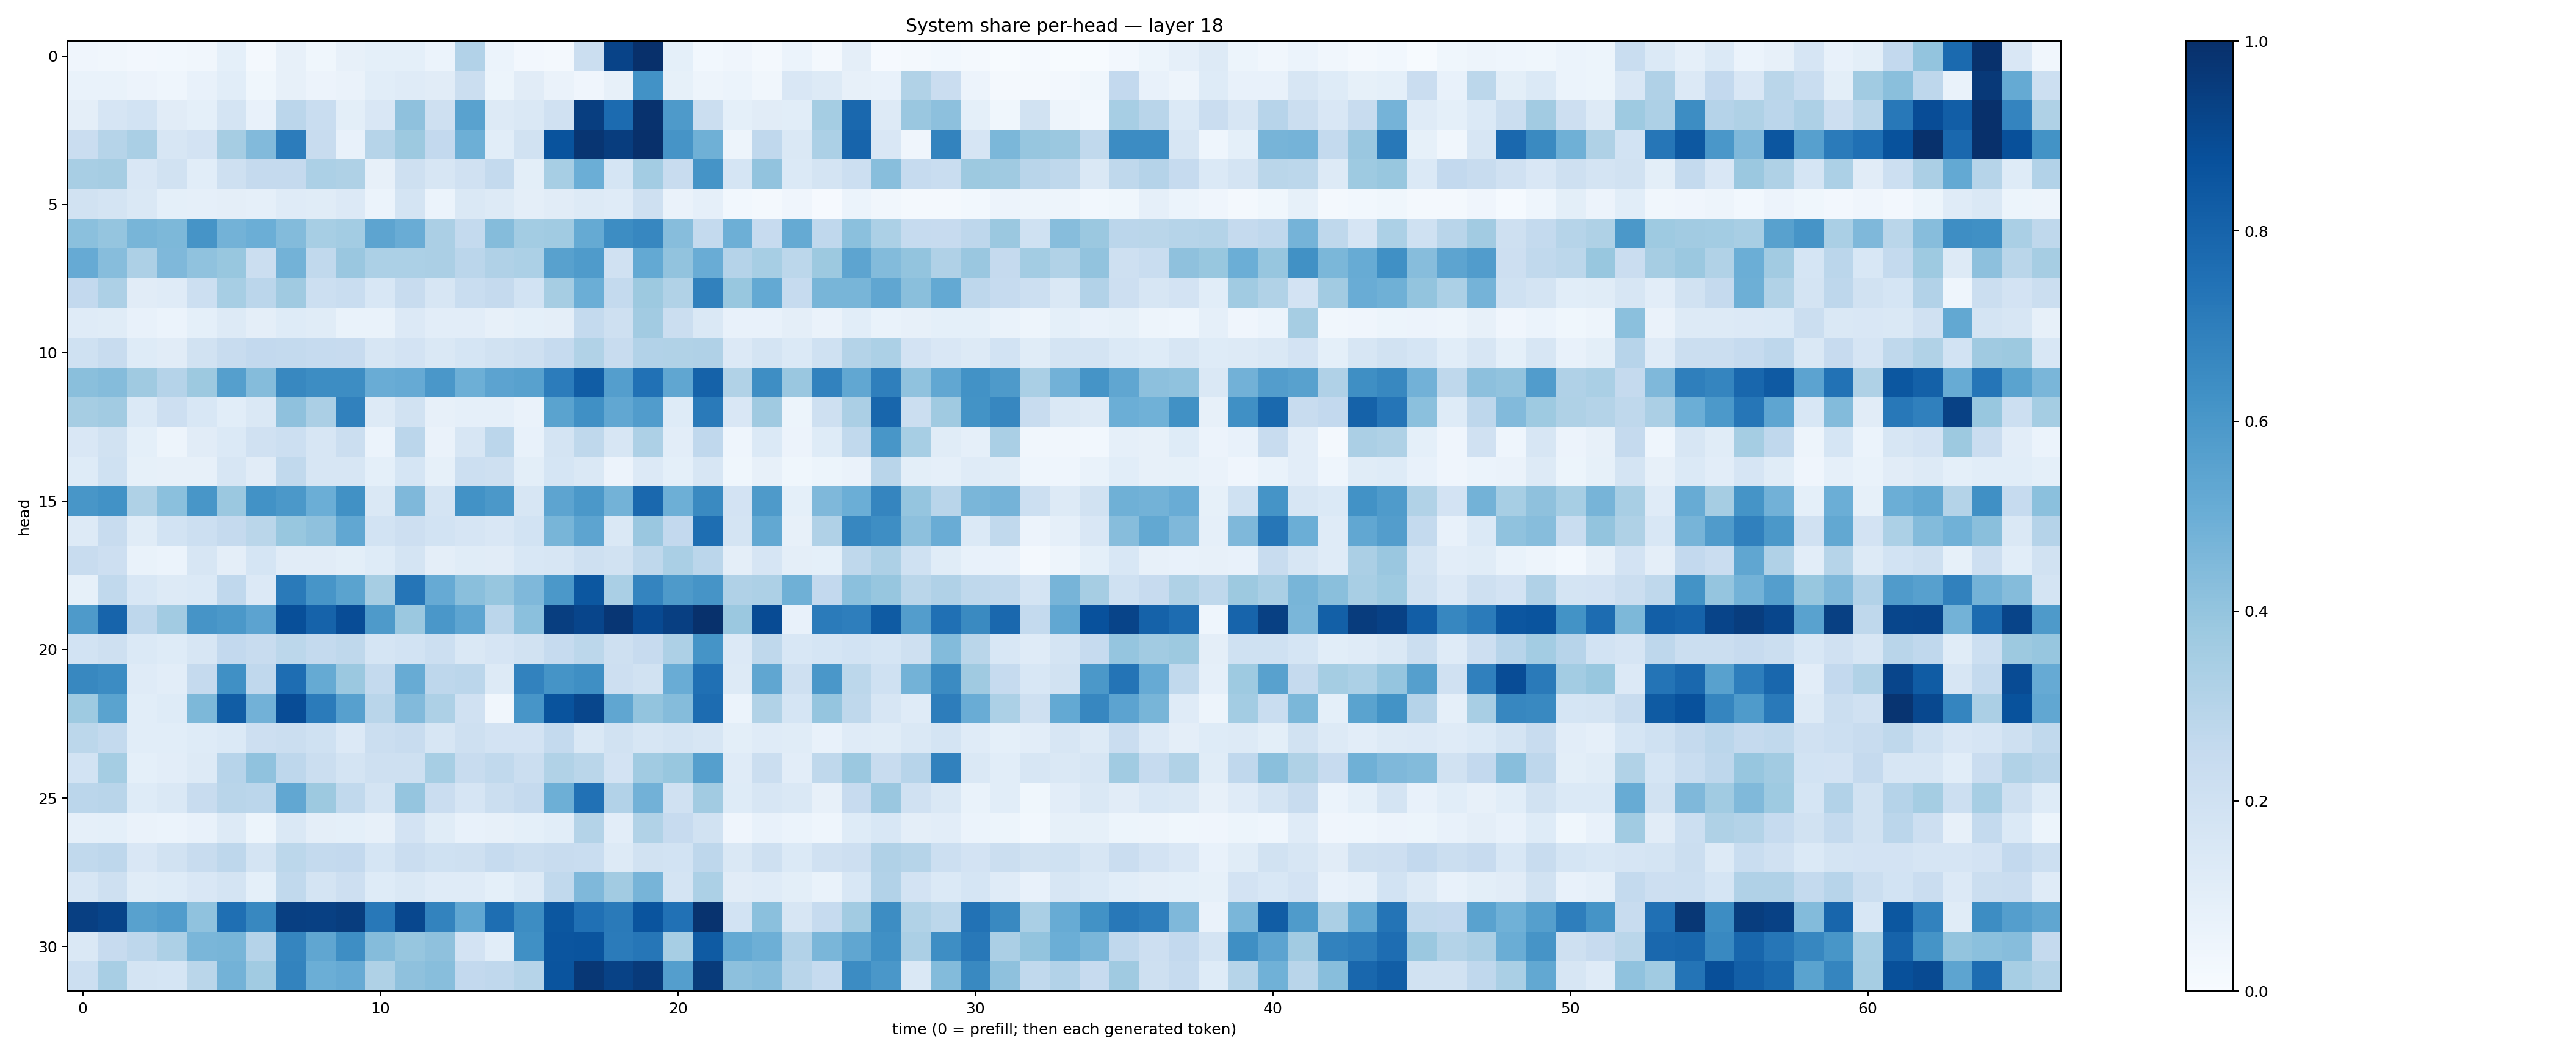

Source data for this figure (header and first rows):
0.03952712, 0.0318475, 0.026885496, 0.030923948, 0.03345782, 0.09115334, 0.01629326, 0.07862224, 0.035642922, 0.08004384, 0.093651, 0.09064993, 0.06041788, 0.31023133, 0.060833216, 0.027030276, 0.023322968, 0.22119789, 0.9234386, 0.9971037, 0.0908344, 0.030293183, 0.04191233, 0.016391935
0.0675, 0.06687, 0.05761, 0.04577, 0.07107, 0.1077, 0.03606, 0.08065, 0.05701, 0.06487, 0.1056, 0.1186, 0.1114, 0.2237, 0.05438, 0.1107, 0.06397, 0.04219, 0.07856, 0.6232, 0.08305, 0.04812, 0.0606, 0.03162
0.0951, 0.1668, 0.185, 0.1097, 0.09021, 0.1721, 0.07277, 0.2829, 0.2312, 0.09957, 0.1486, 0.4134, 0.2059, 0.5525, 0.1281, 0.1472, 0.1986, 0.9442, 0.7699, 0.9922, 0.5887, 0.2207, 0.09301, 0.1123
0.2272, 0.2982, 0.3386, 0.1564, 0.1814, 0.3477, 0.4436, 0.7061, 0.2387, 0.07546, 0.2978, 0.3786, 0.2603, 0.4932, 0.1079, 0.1901, 0.8661, 0.9797, 0.9484, 0.9993, 0.6122, 0.491, 0.04693, 0.2686
0.3403, 0.3484, 0.1511, 0.1916, 0.1093, 0.2064, 0.252, 0.2501, 0.3303, 0.3229, 0.07988, 0.2051, 0.161, 0.1959, 0.256, 0.1007, 0.3469, 0.4968, 0.1695, 0.3561, 0.2392, 0.6148, 0.1692, 0.4031
0.1931, 0.1737, 0.147, 0.09344, 0.08858, 0.0954, 0.0864, 0.1193, 0.1142, 0.1329, 0.06033, 0.1774, 0.06152, 0.1452, 0.1257, 0.09552, 0.1098, 0.1294, 0.1176, 0.206, 0.06579, 0.08842, 0.02978, 0.01985
0.4181, 0.3963, 0.468, 0.456, 0.611, 0.4777, 0.4989, 0.4414, 0.3476, 0.3559, 0.54, 0.5046, 0.3345, 0.2559, 0.4337, 0.3561, 0.3651, 0.5168, 0.6441, 0.6642, 0.4323, 0.2561, 0.4932, 0.2448
0.5152, 0.4308, 0.3247, 0.4525, 0.409, 0.3891, 0.2211, 0.4789, 0.2619, 0.3834, 0.3303, 0.332, 0.3358, 0.285, 0.3197, 0.3285, 0.5578, 0.5828, 0.1983, 0.5217, 0.4042, 0.5066, 0.3014, 0.3444
0.2607, 0.3243, 0.1099, 0.119, 0.2172, 0.3454, 0.2832, 0.3696, 0.2179, 0.2343, 0.1546, 0.241, 0.1574, 0.2318, 0.252, 0.1869, 0.348, 0.4992, 0.2568, 0.3788, 0.3161, 0.6845, 0.3901, 0.5209
0.1196, 0.116, 0.07332, 0.06059, 0.09268, 0.1315, 0.09443, 0.1242, 0.1161, 0.07014, 0.06813, 0.1333, 0.1023, 0.1051, 0.08134, 0.0905, 0.09437, 0.2565, 0.2037, 0.3611, 0.2248, 0.1414, 0.07352, 0.07215
0.2021, 0.2389, 0.1242, 0.111, 0.1903, 0.2376, 0.2584, 0.2553, 0.249, 0.2427, 0.1597, 0.1801, 0.1461, 0.1684, 0.1924, 0.2051, 0.2492, 0.3139, 0.2386, 0.3121, 0.3148, 0.3189, 0.1331, 0.1769
0.4238, 0.4351, 0.3683, 0.3022, 0.3752, 0.5649, 0.4373, 0.6624, 0.6407, 0.6415, 0.5071, 0.5135, 0.5983, 0.4952, 0.5467, 0.5579, 0.7051, 0.8262, 0.5675, 0.7481, 0.5335, 0.8077, 0.3131, 0.6387
0.3504, 0.3605, 0.1371, 0.2147, 0.1553, 0.1086, 0.1475, 0.4116, 0.3354, 0.6858, 0.1323, 0.1892, 0.08126, 0.08944, 0.08763, 0.06464, 0.5474, 0.6306, 0.5296, 0.5762, 0.1243, 0.7145, 0.1506, 0.3707
0.1517, 0.1891, 0.09114, 0.05061, 0.1103, 0.1396, 0.1979, 0.2172, 0.1616, 0.2195, 0.05998, 0.283, 0.06347, 0.1592, 0.2826, 0.07537, 0.1794, 0.2712, 0.1617, 0.3244, 0.1017, 0.2658, 0.04441, 0.139
0.1218, 0.1996, 0.08205, 0.07973, 0.07959, 0.1639, 0.1123, 0.2629, 0.1616, 0.1571, 0.09262, 0.1695, 0.0843, 0.215, 0.2109, 0.1013, 0.1704, 0.1478, 0.05664, 0.1355, 0.09236, 0.1591, 0.03788, 0.08043
0.6043, 0.6246, 0.3216, 0.4197, 0.6041, 0.3816, 0.6231, 0.5939, 0.4995, 0.6277, 0.1445, 0.4524, 0.1775, 0.6228, 0.597, 0.1564, 0.5402, 0.5975, 0.4782, 0.7851, 0.4925, 0.654, 0.1829, 0.5869
0.1256, 0.2388, 0.1149, 0.1866, 0.2167, 0.2506, 0.2864, 0.3882, 0.4109, 0.5308, 0.1847, 0.2116, 0.1849, 0.1674, 0.1487, 0.1854, 0.4651, 0.5393, 0.1411, 0.3841, 0.261, 0.7607, 0.1753, 0.5241
0.2353, 0.2115, 0.06645, 0.05964, 0.162, 0.09392, 0.1717, 0.1127, 0.1105, 0.1015, 0.1211, 0.1745, 0.09614, 0.1141, 0.1132, 0.1544, 0.1618, 0.2094, 0.1903, 0.2704, 0.3387, 0.2847, 0.09568, 0.1677
0.08207, 0.2618, 0.1554, 0.1309, 0.1382, 0.2666, 0.1334, 0.7121, 0.6072, 0.5483, 0.351, 0.7343, 0.5137, 0.4229, 0.3924, 0.452, 0.5951, 0.8481, 0.3364, 0.6733, 0.5895, 0.6125, 0.3195, 0.3274
0.5892, 0.8003, 0.2764, 0.3602, 0.6094, 0.5967, 0.5449, 0.8819, 0.8016, 0.8877, 0.5876, 0.3821, 0.6003, 0.5377, 0.2838, 0.4194, 0.942, 0.9161, 0.9738, 0.9016, 0.9379, 0.994, 0.3797, 0.892
0.1841, 0.2069, 0.14, 0.1225, 0.1611, 0.2616, 0.2398, 0.2804, 0.256, 0.2699, 0.1694, 0.185, 0.215, 0.148, 0.1675, 0.1885, 0.2497, 0.2812, 0.2044, 0.2437, 0.3242, 0.6152, 0.136, 0.2703
0.664, 0.6456, 0.1185, 0.1047, 0.2504, 0.6291, 0.2672, 0.7645, 0.5179, 0.3799, 0.2549, 0.5089, 0.2758, 0.2816, 0.1281, 0.6824, 0.6138, 0.6353, 0.2129, 0.1941, 0.5074, 0.7523, 0.1259, 0.5326
0.3746, 0.5473, 0.1089, 0.1235, 0.456, 0.8272, 0.4825, 0.8873, 0.7074, 0.5588, 0.2923, 0.4441, 0.3253, 0.1986, 0.03485, 0.6065, 0.8671, 0.9122, 0.5321, 0.3987, 0.4368, 0.7689, 0.06245, 0.3133
0.2774, 0.2573, 0.1076, 0.1086, 0.1235, 0.1379, 0.2136, 0.2219, 0.201, 0.1335, 0.2229, 0.2361, 0.1632, 0.208, 0.1802, 0.1818, 0.2564, 0.1455, 0.1927, 0.1613, 0.1746, 0.1594, 0.1003, 0.1199
0.1837, 0.3523, 0.09095, 0.1046, 0.1315, 0.2939, 0.4069, 0.2751, 0.2192, 0.1794, 0.2109, 0.2053, 0.3446, 0.2412, 0.2652, 0.2236, 0.3148, 0.2877, 0.1829, 0.366, 0.3871, 0.5658, 0.1192, 0.2235
0.2844, 0.2927, 0.125, 0.1465, 0.2397, 0.2906, 0.2819, 0.5284, 0.3778, 0.2655, 0.1726, 0.3983, 0.2272, 0.1646, 0.2246, 0.2526, 0.4928, 0.7462, 0.3117, 0.4817, 0.1955, 0.3594, 0.1226, 0.1621
0.08633, 0.09057, 0.06329, 0.06207, 0.07061, 0.1257, 0.05138, 0.1424, 0.09761, 0.09248, 0.08095, 0.183, 0.1165, 0.07741, 0.07884, 0.09327, 0.1057, 0.306, 0.1054, 0.3142, 0.2457, 0.1924, 0.04165, 0.07376
0.2629, 0.2764, 0.1499, 0.1912, 0.2384, 0.2756, 0.1792, 0.2799, 0.2566, 0.2583, 0.1696, 0.2273, 0.2, 0.2071, 0.2479, 0.2213, 0.2405, 0.2317, 0.125, 0.1952, 0.1863, 0.277, 0.1426, 0.2075
0.1615, 0.2051, 0.1142, 0.1247, 0.1491, 0.1789, 0.09225, 0.2621, 0.1753, 0.2135, 0.122, 0.145, 0.1194, 0.1188, 0.0906, 0.1252, 0.2632, 0.4496, 0.3621, 0.4696, 0.174, 0.3289, 0.1115, 0.118
0.9394, 0.9186, 0.5569, 0.5745, 0.4096, 0.7565, 0.661, 0.9376, 0.9341, 0.9467, 0.7199, 0.907, 0.6773, 0.5292, 0.7599, 0.6438, 0.8515, 0.7517, 0.712, 0.8596, 0.7499, 0.9877, 0.1844, 0.4193
0.1407, 0.2445, 0.2768, 0.3254, 0.4622, 0.4681, 0.3009, 0.6699, 0.5321, 0.6367, 0.4356, 0.393, 0.4103, 0.1803, 0.1076, 0.6294, 0.8564, 0.8598, 0.7105, 0.7298, 0.3468, 0.8357, 0.52, 0.495
0.218, 0.3421, 0.174, 0.1685, 0.2886, 0.4783, 0.3643, 0.679, 0.498, 0.5152, 0.3219, 0.4134, 0.4287, 0.2583, 0.2688, 0.2999, 0.8615, 0.9707, 0.9279, 0.9605, 0.5687, 0.9547, 0.416, 0.4308
